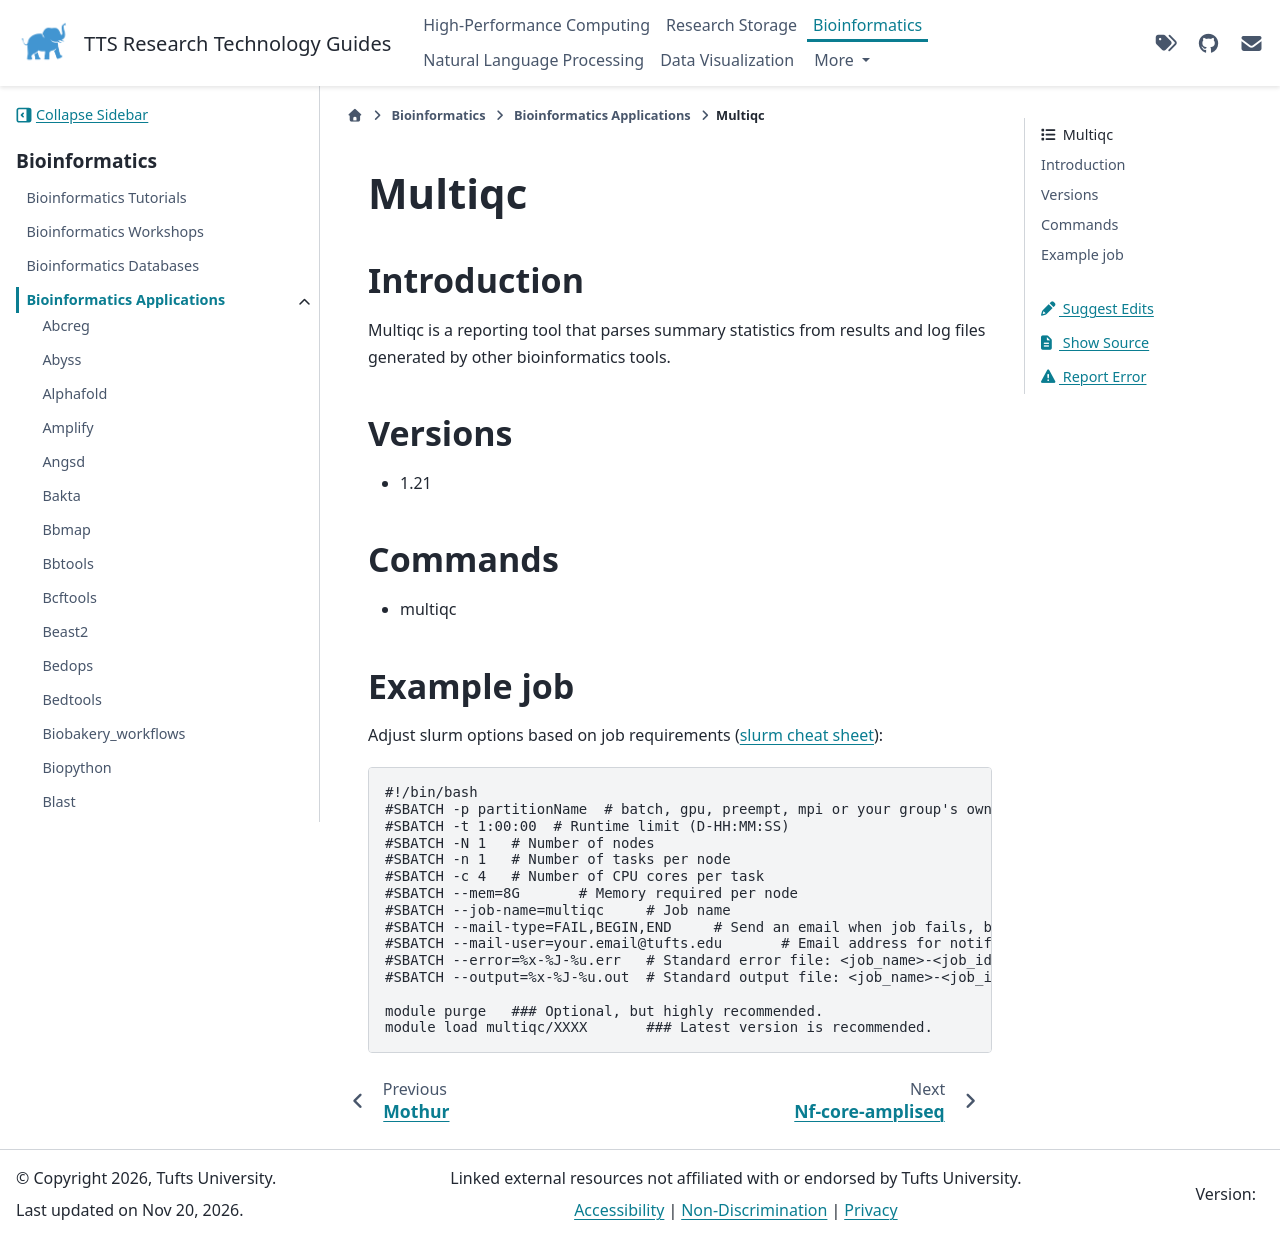

repository: TuftsRT/guides · page: dev/bio/apps/multiqc.html · generator: sphinx

#########
 Multiqc
#########

**************
 Introduction
**************

Multiqc is a reporting tool that parses summary statistics from results
and log files generated by other bioinformatics tools.

**********
 Versions
**********

-  1.21

**********
 Commands
**********

-  multiqc

*************
 Example job
*************

Adjust slurm options based on job requirements (`slurm cheat sheet
<https://slurm.schedmd.com/pdfs/summary.pdf>`_):

.. code::

   #!/bin/bash
   #SBATCH -p partitionName  # batch, gpu, preempt, mpi or your group's own partition
   #SBATCH -t 1:00:00  # Runtime limit (D-HH:MM:SS)
   #SBATCH -N 1   # Number of nodes
   #SBATCH -n 1   # Number of tasks per node
   #SBATCH -c 4   # Number of CPU cores per task
   #SBATCH --mem=8G       # Memory required per node
   #SBATCH --job-name=multiqc     # Job name
   #SBATCH --mail-type=FAIL,BEGIN,END     # Send an email when job fails, begins, and finishes
   #SBATCH --mail-user=your.email@tufts.edu       # Email address for notifications
   #SBATCH --error=%x-%J-%u.err   # Standard error file: <job_name>-<job_id>-<username>.err
   #SBATCH --output=%x-%J-%u.out  # Standard output file: <job_name>-<job_id>-<username>.out

   module purge   ### Optional, but highly recommended.
   module load multiqc/XXXX       ### Latest version is recommended.
